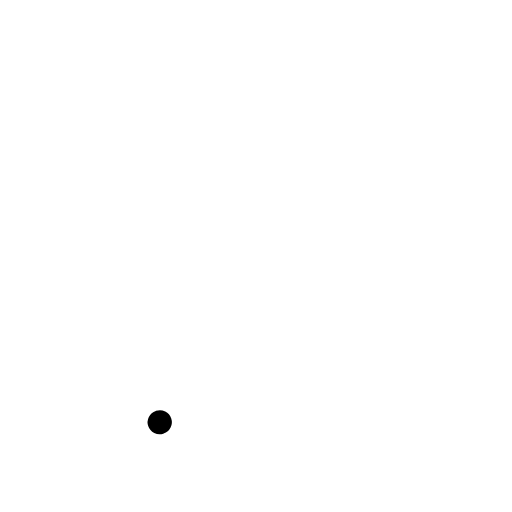
t = 0.00 s
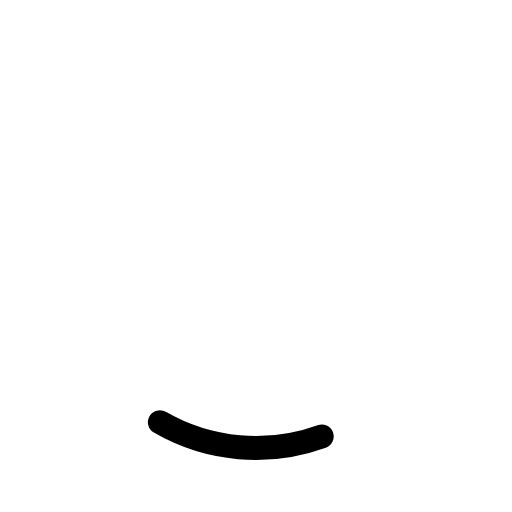
t = 0.38 s
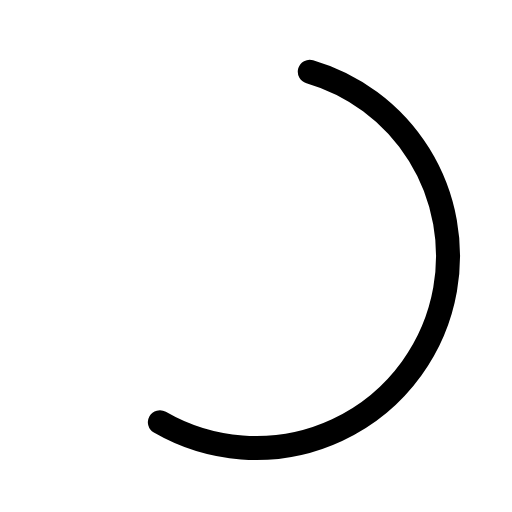
t = 0.75 s
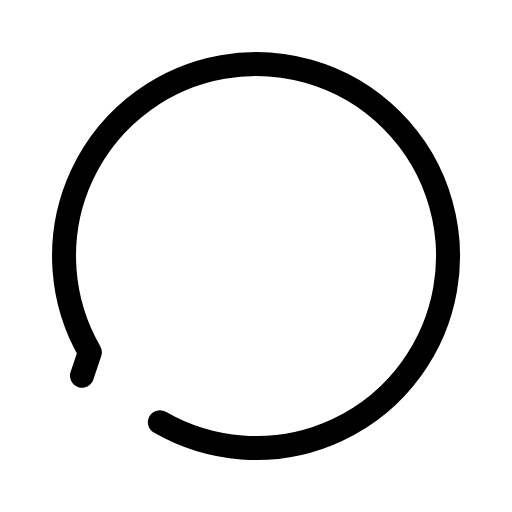
t = 1.13 s
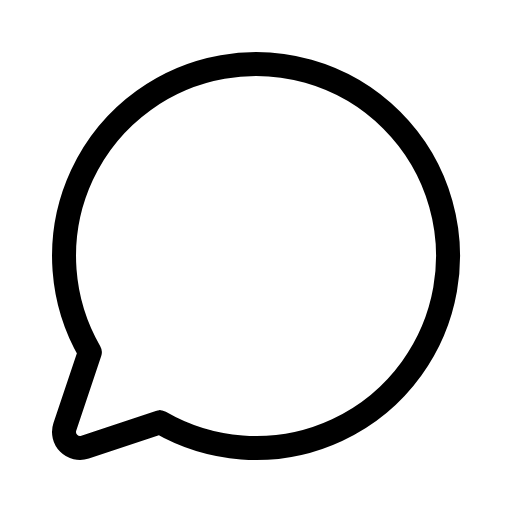
t = 1.50 s

The animated SVG that drew these frames (rendered in a browser with its animation timeline set to each time). Animation: 1 CSS @keyframes rule; one cycle of 1.50 s.

<svg xmlns="http://www.w3.org/2000/svg" viewBox="0 0 256 256">
  <style>
    .draw-line {
      stroke-dasharray: 1;
      stroke-dashoffset: 0;
    }
    svg:hover .draw-line {
      animation: phosphor-draw-in 1.5s ease-in-out forwards;
    }
    @keyframes phosphor-draw-in {
      from { stroke-dashoffset: 1; }
      to { stroke-dashoffset: 0; }
    }
  </style><rect width="256" height="256" fill="none"/><path d="M79.93,211.11a96,96,0,1,0-35-35h0L32.42,213.46a8,8,0,0,0,10.12,10.12l37.39-12.47Z" fill="none" stroke="currentColor" stroke-linecap="round" stroke-linejoin="round" stroke-width="12" class="draw-line" pathLength="1" style="animation-delay: 0s"/></svg>
